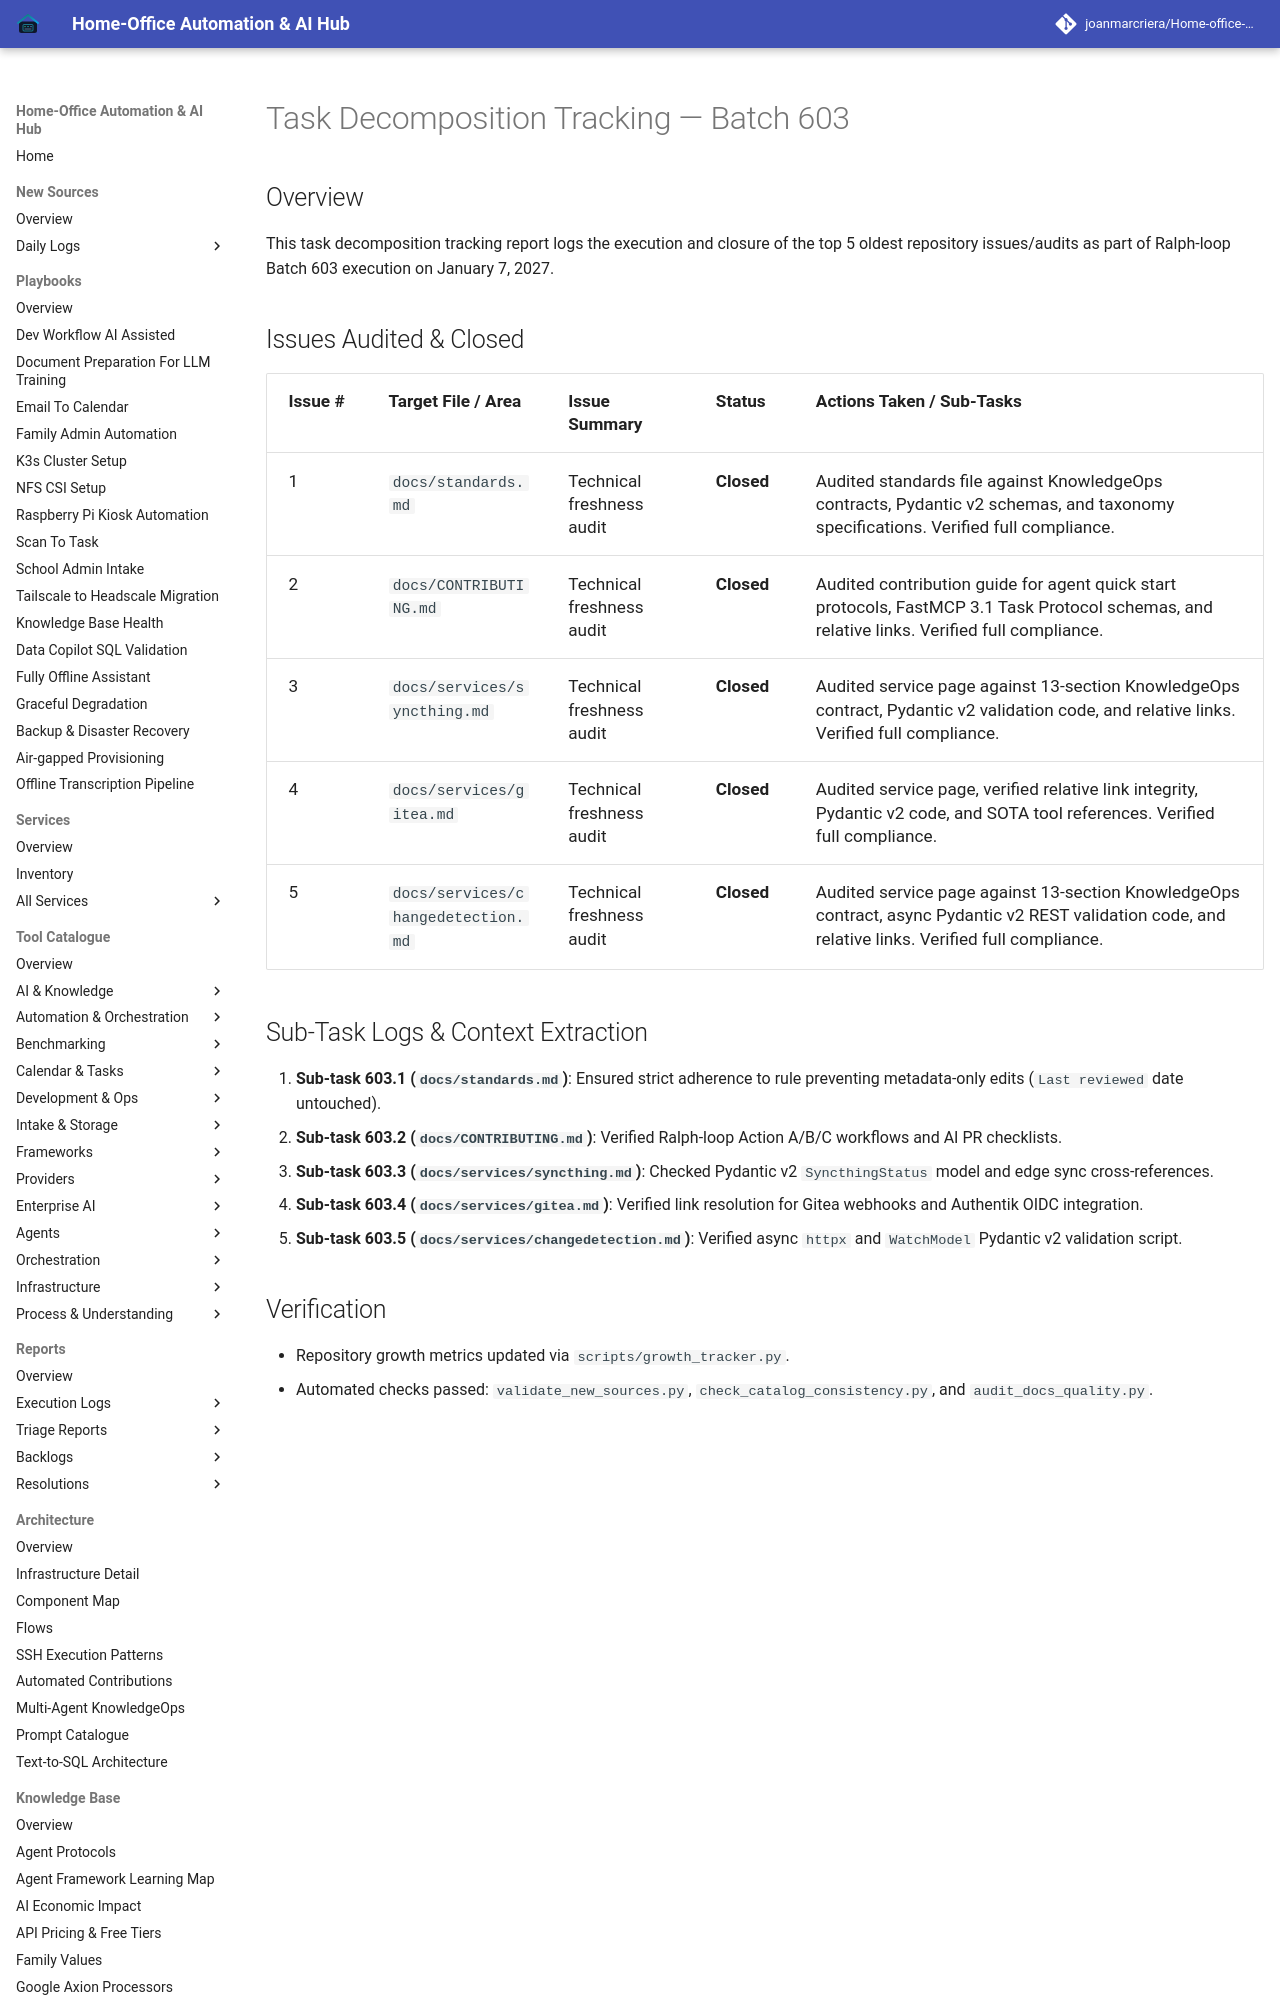

repository: joanmarcriera/Home-office-automations · page: reports/task-decomposition-batch-603/index.html · generator: mkdocs

# Task Decomposition Tracking — Batch 603

## Overview
This task decomposition tracking report logs the execution and closure of the top 5 oldest repository issues/audits as part of Ralph-loop Batch 603 execution on January 7, 2027.
